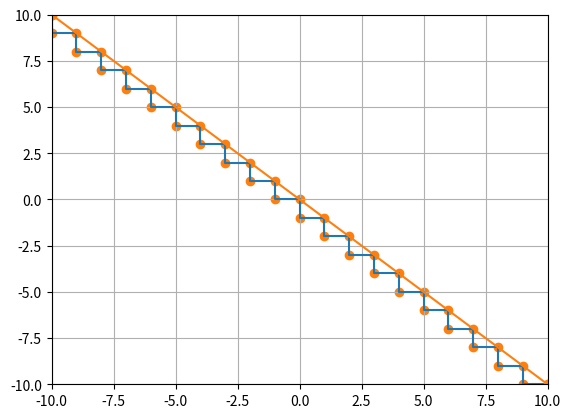

Here is the Python script that generated this plot:
import matplotlib.pyplot as plt


class Robot:

    def __init__(self, miner_host="127.0.0.1", miner_port="10000", pos_x=0, pos_y=0):
        Robot.miner_host = miner_host
        Robot.miner_port = miner_port
        self.position = [pos_x, pos_y]
        self.target = [0, 0]
        self.path = []

    def set_target(self, to_x, to_y):
        self.target = [to_x, to_y]

    def set_path(self):
        x0, y0 = self.position[0], self.position[1]      # Initial point
        x1, y1 = self.target[0], self.target[1]          # Target point

        x_dist = abs(x1 - x0)
        y_dist = -abs(y1 - y0)

        x_step = 1 if x0 < x1 else -1
        y_step = 1 if y0 < y1 else -1

        error = x_dist + y_dist

        self.path.append((x0, y0))

        while x0 != x1 or y0 != y1:
            if 2 * error - y_dist > x_dist - 2 * error:
                error += y_dist
                x0 += x_step
            else:
                error += x_dist
                y0 += y_step

            self.path.append((x0, y0))

    def testing(self):
        print(self.path)

        plt.xlim(-10, 10)
        plt.ylim(-10, 10)
        plt.grid(True)
        plt.scatter(0, 0, marker="+")
        plt.scatter(*zip(*self.path))
        plt.plot(*zip(*self.path))

        l1, l2 = [self.position[0], self.target[0]], [self.position[1], self.target[1]]
        plt.plot(l1, l2, marker='o')
        plt.show()


robot = Robot(pos_x=-10, pos_y=10)
robot.set_target(10, -10)
robot.set_path()
print(str("(" + str(robot.position[0]) + ", " + str(robot.position[1]) + ")"), end=" ---> ")
print(str("(" + str(robot.target[0]) + ", " + str(robot.target[1]) + ")"))
robot.testing()



